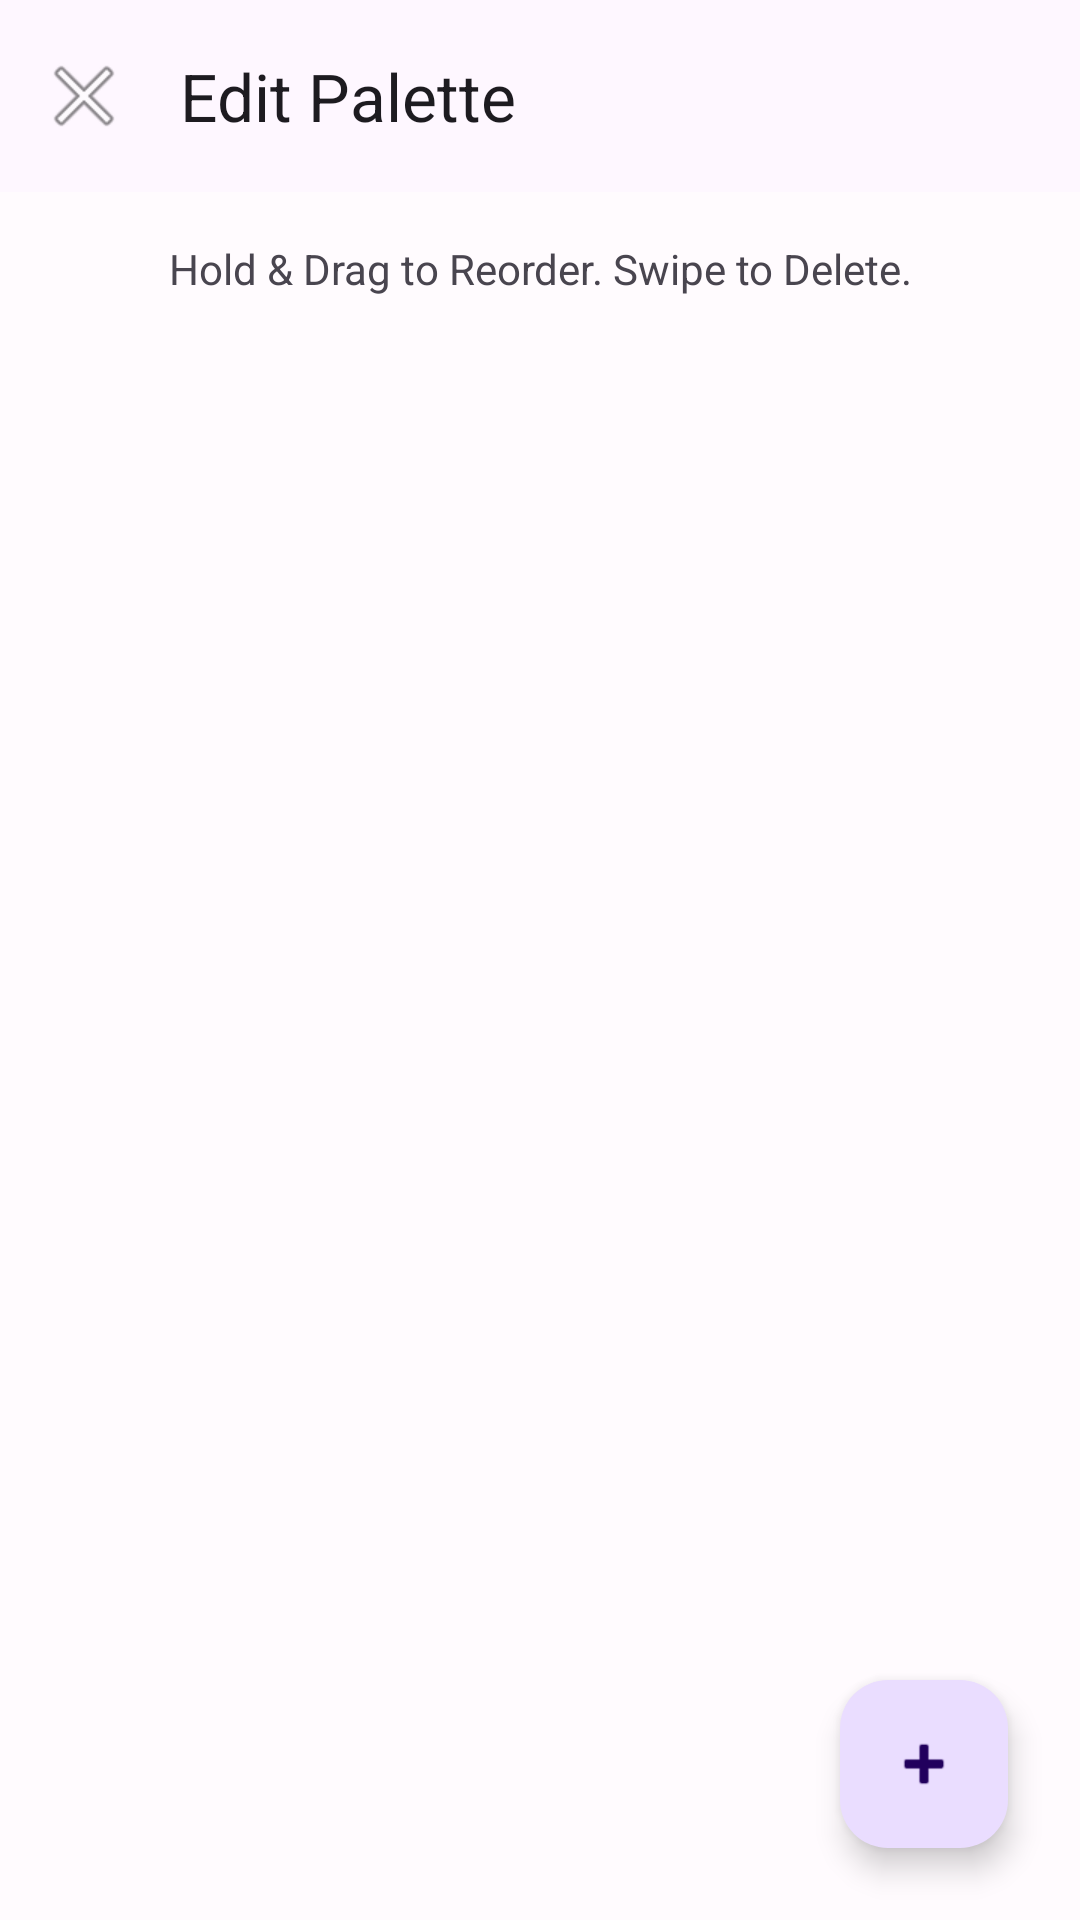

Android layout source for this screen:
<!-- AndroidManifest.xml: activity theme Theme.IosMarkup -->
<!-- res/layout/activity_palette.xml -->
<?xml version="1.0" encoding="utf-8"?>
<androidx.coordinatorlayout.widget.CoordinatorLayout
    xmlns:android="http://schemas.android.com/apk/res/android"
    xmlns:app="http://schemas.android.com/apk/res-auto"
    android:layout_width="match_parent"
    android:layout_height="match_parent"
    android:background="@color/md_theme_surface">
    <LinearLayout android:layout_width="match_parent" android:layout_height="match_parent" android:orientation="vertical">
        <com.google.android.material.appbar.AppBarLayout android:layout_width="match_parent" android:layout_height="wrap_content">
            <com.google.android.material.appbar.MaterialToolbar android:id="@+id/toolbar" android:layout_width="match_parent" android:layout_height="?attr/actionBarSize" app:title="Edit Palette" app:navigationIcon="@android:drawable/ic_menu_close_clear_cancel" />
        </com.google.android.material.appbar.AppBarLayout>
        <TextView android:layout_width="match_parent" android:layout_height="wrap_content" android:padding="16dp" android:text="Hold &amp; Drag to Reorder. Swipe to Delete." android:gravity="center"/>
        <androidx.recyclerview.widget.RecyclerView android:id="@+id/recyclerView" android:layout_width="match_parent" android:layout_height="match_parent" android:padding="16dp" app:layoutManager="androidx.recyclerview.widget.LinearLayoutManager" />
    </LinearLayout>
    <com.google.android.material.floatingactionbutton.FloatingActionButton android:id="@+id/fabAddColor" android:layout_width="wrap_content" android:layout_height="wrap_content" android:layout_gravity="bottom|end" android:layout_margin="24dp" android:src="@android:drawable/ic_input_add"/>
</androidx.coordinatorlayout.widget.CoordinatorLayout>
<!-- resources referenced by this layout -->
<resources>
  <color name="md_theme_surface">#FFFBFE</color>
  <style name="Theme.IosMarkup" parent="Theme.Material3.DayNight.NoActionBar">
          
          <item name="colorPrimary">@color/md_theme_primary</item>
          <item name="colorOnPrimary">@color/md_theme_onPrimary</item>
          <item name="colorPrimaryContainer">@color/md_theme_primaryContainer</item>
          <item name="colorOnPrimaryContainer">@color/md_theme_onPrimaryContainer</item>
  
          
          <item name="colorSecondary">@color/md_theme_secondary</item>
          <item name="colorOnSecondary">@color/md_theme_onSecondary</item>
          <item name="colorSecondaryContainer">@color/md_theme_secondaryContainer</item>
          <item name="colorOnSecondaryContainer">@color/md_theme_onSecondaryContainer</item>
  
          
          <item name="colorTertiary">@color/md_theme_tertiary</item>
          <item name="colorOnTertiary">@color/md_theme_onTertiary</item>
          <item name="colorTertiaryContainer">@color/md_theme_tertiaryContainer</item>
          <item name="colorOnTertiaryContainer">@color/md_theme_onTertiaryContainer</item>
  
          
          <item name="colorError">@color/md_theme_error</item>
          <item name="colorOnError">@color/md_theme_onError</item>
          <item name="colorErrorContainer">@color/md_theme_errorContainer</item>
          <item name="colorOnErrorContainer">@color/md_theme_onErrorContainer</item>
  
          
          <item name="colorSurface">@color/md_theme_surface</item>
          <item name="colorOnSurface">@color/md_theme_onSurface</item>
          <item name="colorSurfaceVariant">@color/md_theme_surfaceVariant</item>
          <item name="colorOnSurfaceVariant">@color/md_theme_onSurfaceVariant</item>
  
          
          <item name="android:colorBackground">@color/md_theme_background</item>
          <item name="colorOnBackground">@color/md_theme_onBackground</item>
  
          
          <item name="colorOutline">@color/md_theme_outline</item>
          <item name="colorOutlineVariant">@color/md_theme_outlineVariant</item>
  
          
          <item name="android:statusBarColor">@color/md_theme_primary</item>
          <item name="android:windowLightStatusBar">false</item>
  
          
          <item name="android:navigationBarColor">@color/md_theme_surface</item>
  
          
          <item name="android:windowDrawsSystemBarBackgrounds">true</item>
      </style>
  <color name="md_theme_primary">#4F378B</color>
  <color name="md_theme_onPrimary">#FFFFFF</color>
  <color name="md_theme_primaryContainer">#E8DEF8</color>
  <color name="md_theme_onPrimaryContainer">#21005D</color>
  <color name="md_theme_secondary">#625B71</color>
  <color name="md_theme_onSecondary">#FFFFFF</color>
  <color name="md_theme_secondaryContainer">#E8DEF8</color>
  <color name="md_theme_onSecondaryContainer">#1D192B</color>
  <color name="md_theme_tertiary">#7D5260</color>
  <color name="md_theme_onTertiary">#FFFFFF</color>
  <color name="md_theme_tertiaryContainer">#FFD8E4</color>
  <color name="md_theme_onTertiaryContainer">#31111D</color>
  <color name="md_theme_error">#B3261E</color>
  <color name="md_theme_onError">#FFFFFF</color>
  <color name="md_theme_errorContainer">#F9DEDC</color>
  <color name="md_theme_onErrorContainer">#410E0B</color>
  <color name="md_theme_onSurface">#1C1B1F</color>
  <color name="md_theme_surfaceVariant">#E7E0EC</color>
  <color name="md_theme_onSurfaceVariant">#49454F</color>
  <color name="md_theme_background">#FFFBFE</color>
  <color name="md_theme_onBackground">#1C1B1F</color>
  <color name="md_theme_outline">#79747E</color>
  <color name="md_theme_outlineVariant">#CAC4D0</color>
</resources>
